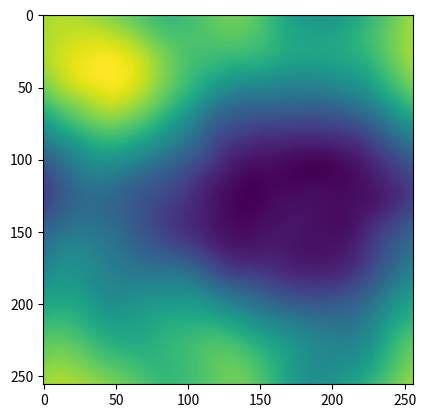

Write Python code to recreate this figure.
import os, sys, time, random
import numpy as np
import matplotlib.pyplot as plt

def fft_idx(n):
  a = list(range(0, int(n/2+1)))
  b = list(range(1, int(n/2)))
  b.reverse()
  b = [-i for i in b]
  return a + b
  
def gaussian_random_field(Pk = lambda k : k**-3.0, size = 100):
  def Pk2(kx, ky):
    if kx == 0 and ky == 0:
      return 0.0
    return np.sqrt(Pk(np.sqrt(kx**2 + ky**2)))

  noise = np.fft.fft2(np.random.normal(size = (size, size)))
  amplitude = np.zeros((size,size))

  for i, kx in enumerate(fft_idx(size)):
    for j, ky in enumerate(fft_idx(size)):            
      amplitude[i, j] = Pk2(kx, ky)
  return np.fft.ifft2(noise * amplitude)

r = random.uniform(-10,-5)
print(r)

out = gaussian_random_field(Pk = lambda k: k**r, size=256)
plt.figure()
plt.imshow(out.real, interpolation='none')
plt.show()
